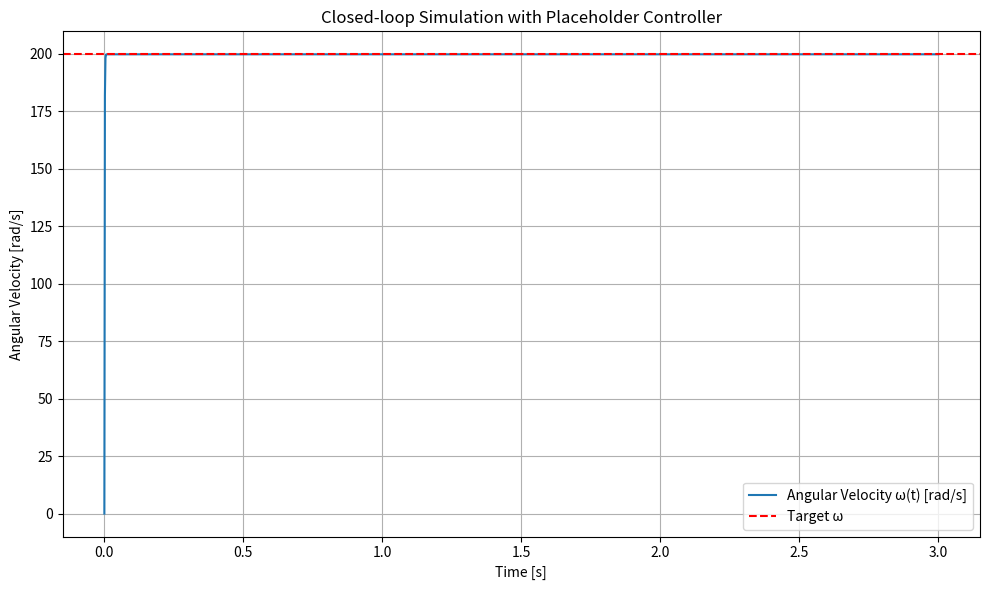

The script that saved this image:
import numpy as np
import matplotlib.pyplot as plt
from scipy.integrate import odeint

# Parameters
Kt = 0.05       # Nm/A
Ke = 0.05       # V·s/rad
R = 1.0         # Ohms
I = 0.0088   # kg·m²

# Desired speed
omega_target = 200  # rad/s old 300

# Controller gains (example: P controller, adjust as you like)
Kp = 40
Ki = 0  # set non-zero for PI controller
Kd = 0

# Time array
t = np.linspace(0, 3, 1500)
dt = t[1] - t[0]

# Storage
omega_arr = np.zeros_like(t)
i_arr = np.zeros_like(t)
v_arr = np.zeros_like(t)
error_sum = 0
error_deriv = 0
prev_error = 0
# Initial state
omega = 0.0

# Simulation loop
for idx in range(1, len(t)):
    error = omega_target - omega
    error_sum += error * dt
    error_deriv = (error - prev_error)/dt


    # --- INSERT CONTROLLER HERE ---
    V = Kp * error + Ki * error_sum + Kd *error_deriv
    # V = np.clip(V, 0, 100)  # clip voltage to [0V, 12V] range
    
    
    # ------------------------------

    # Electrical: I = (V - Ke * omega) / R
    current = (V - Ke * omega) / R

    # Mechanical: T = Kt * I → I * domega/dt = T
    domega = (Kt * current*2) / I

    # Integrate angular velocity
    omega += domega * dt

    # Store data
    omega_arr[idx] = omega
    i_arr[idx] = current
    v_arr[idx] = V
    prev_error = error

# Plotting results
plt.figure(figsize=(10, 6))
plt.plot(t, omega_arr, label='Angular Velocity ω(t) [rad/s]')
# plt.plot(t, v_arr, label='voltage [V]')
print(omega_arr)
plt.axhline(omega_target, color='r', linestyle='--', label='Target ω')
plt.xlabel('Time [s]')
plt.ylabel('Angular Velocity [rad/s]')
plt.title('Closed-loop Simulation with Placeholder Controller')
plt.grid(True)
plt.legend()
plt.tight_layout()
plt.show()
